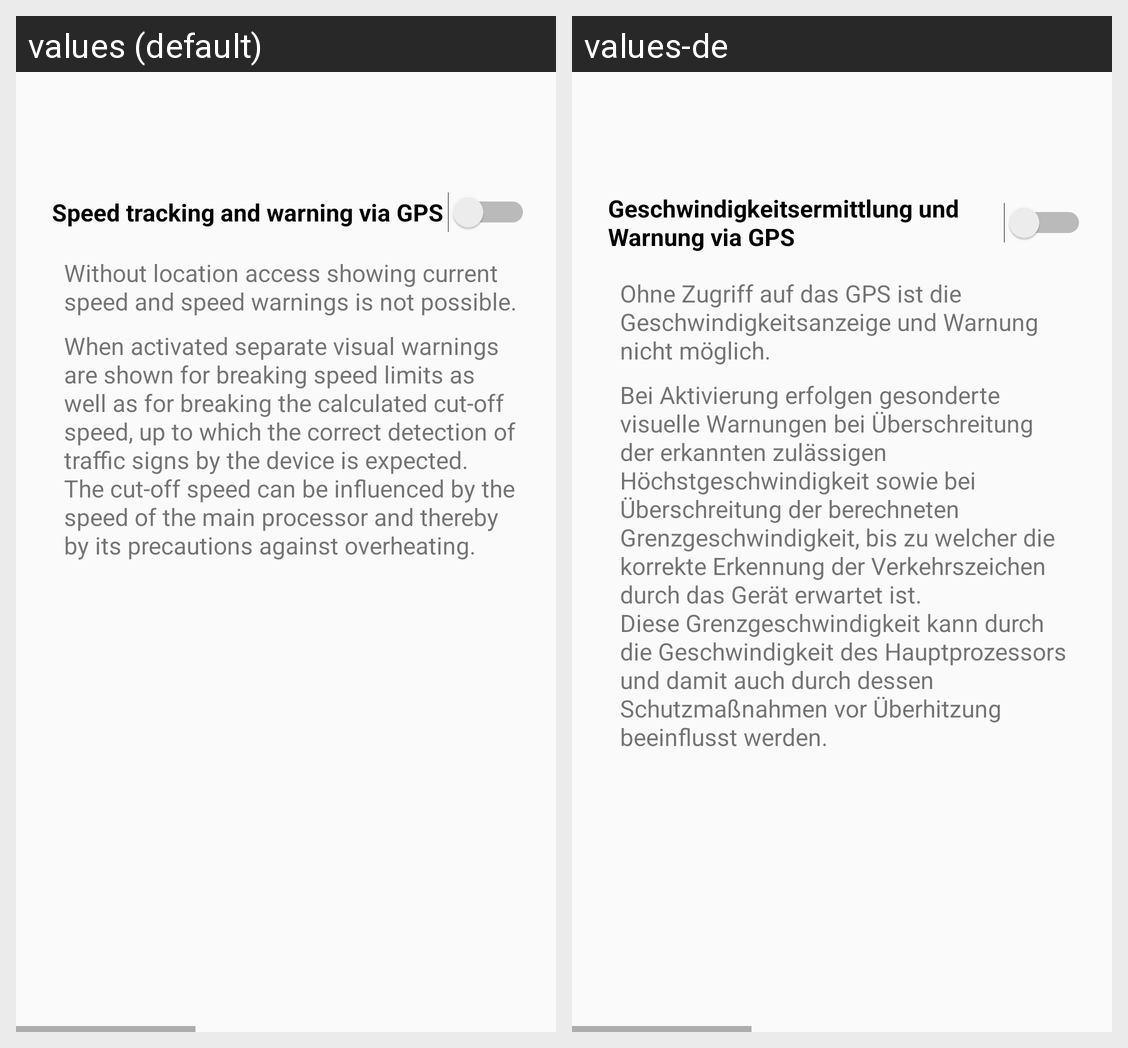

Locale-by-locale string values for the Android screen shown in this grid:
Android screen res/layout/fragment_settings.xml rendered under 2 locales, left to right: values (default), values-de. Device: Nexus 5 (rendered at 1080×1920; each locale shown at half size, 540×960, under a caption strip naming it); theme AppTheme.
Strings drawn on this screen, with the default value and each locale's value (text and hints the layout hard-codes, and strings that could not be matched under every locale, appear in the picture but are not listed):

settings_speed_tracker_label
  values: Speed tracking and warning via GPS
  values-de: Geschwindigkeitsermittlung und Warnung via GPS

location_permission_decline_text
  values: Without location access showing current speed and speed warnings is not possible.
  values-de: Ohne Zugriff auf das GPS ist die Geschwindigkeitsanzeige und Warnung nicht möglich.

location_permission_decline_text_hint
  values: When activated separate visual warnings are shown for breaking speed limits as well as for breaking the calculated cut-off speed, up to which the correct detection of traffic signs by the device is expected.
      The cut-off speed can be influenced by the speed of the main processor and thereby by its precautions against overheating.
  values-de: Bei Aktivierung erfolgen gesonderte visuelle Warnungen bei Überschreitung der erkannten zulässigen Höchstgeschwindigkeit sowie bei Überschreitung der berechneten Grenzgeschwindigkeit, bis zu welcher die korrekte Erkennung der Verkehrszeichen durch das Gerät erwartet ist.
      Diese Grenzgeschwindigkeit kann durch die Geschwindigkeit des Hauptprozessors und damit auch durch dessen Schutzmaßnahmen vor …[clipped]
